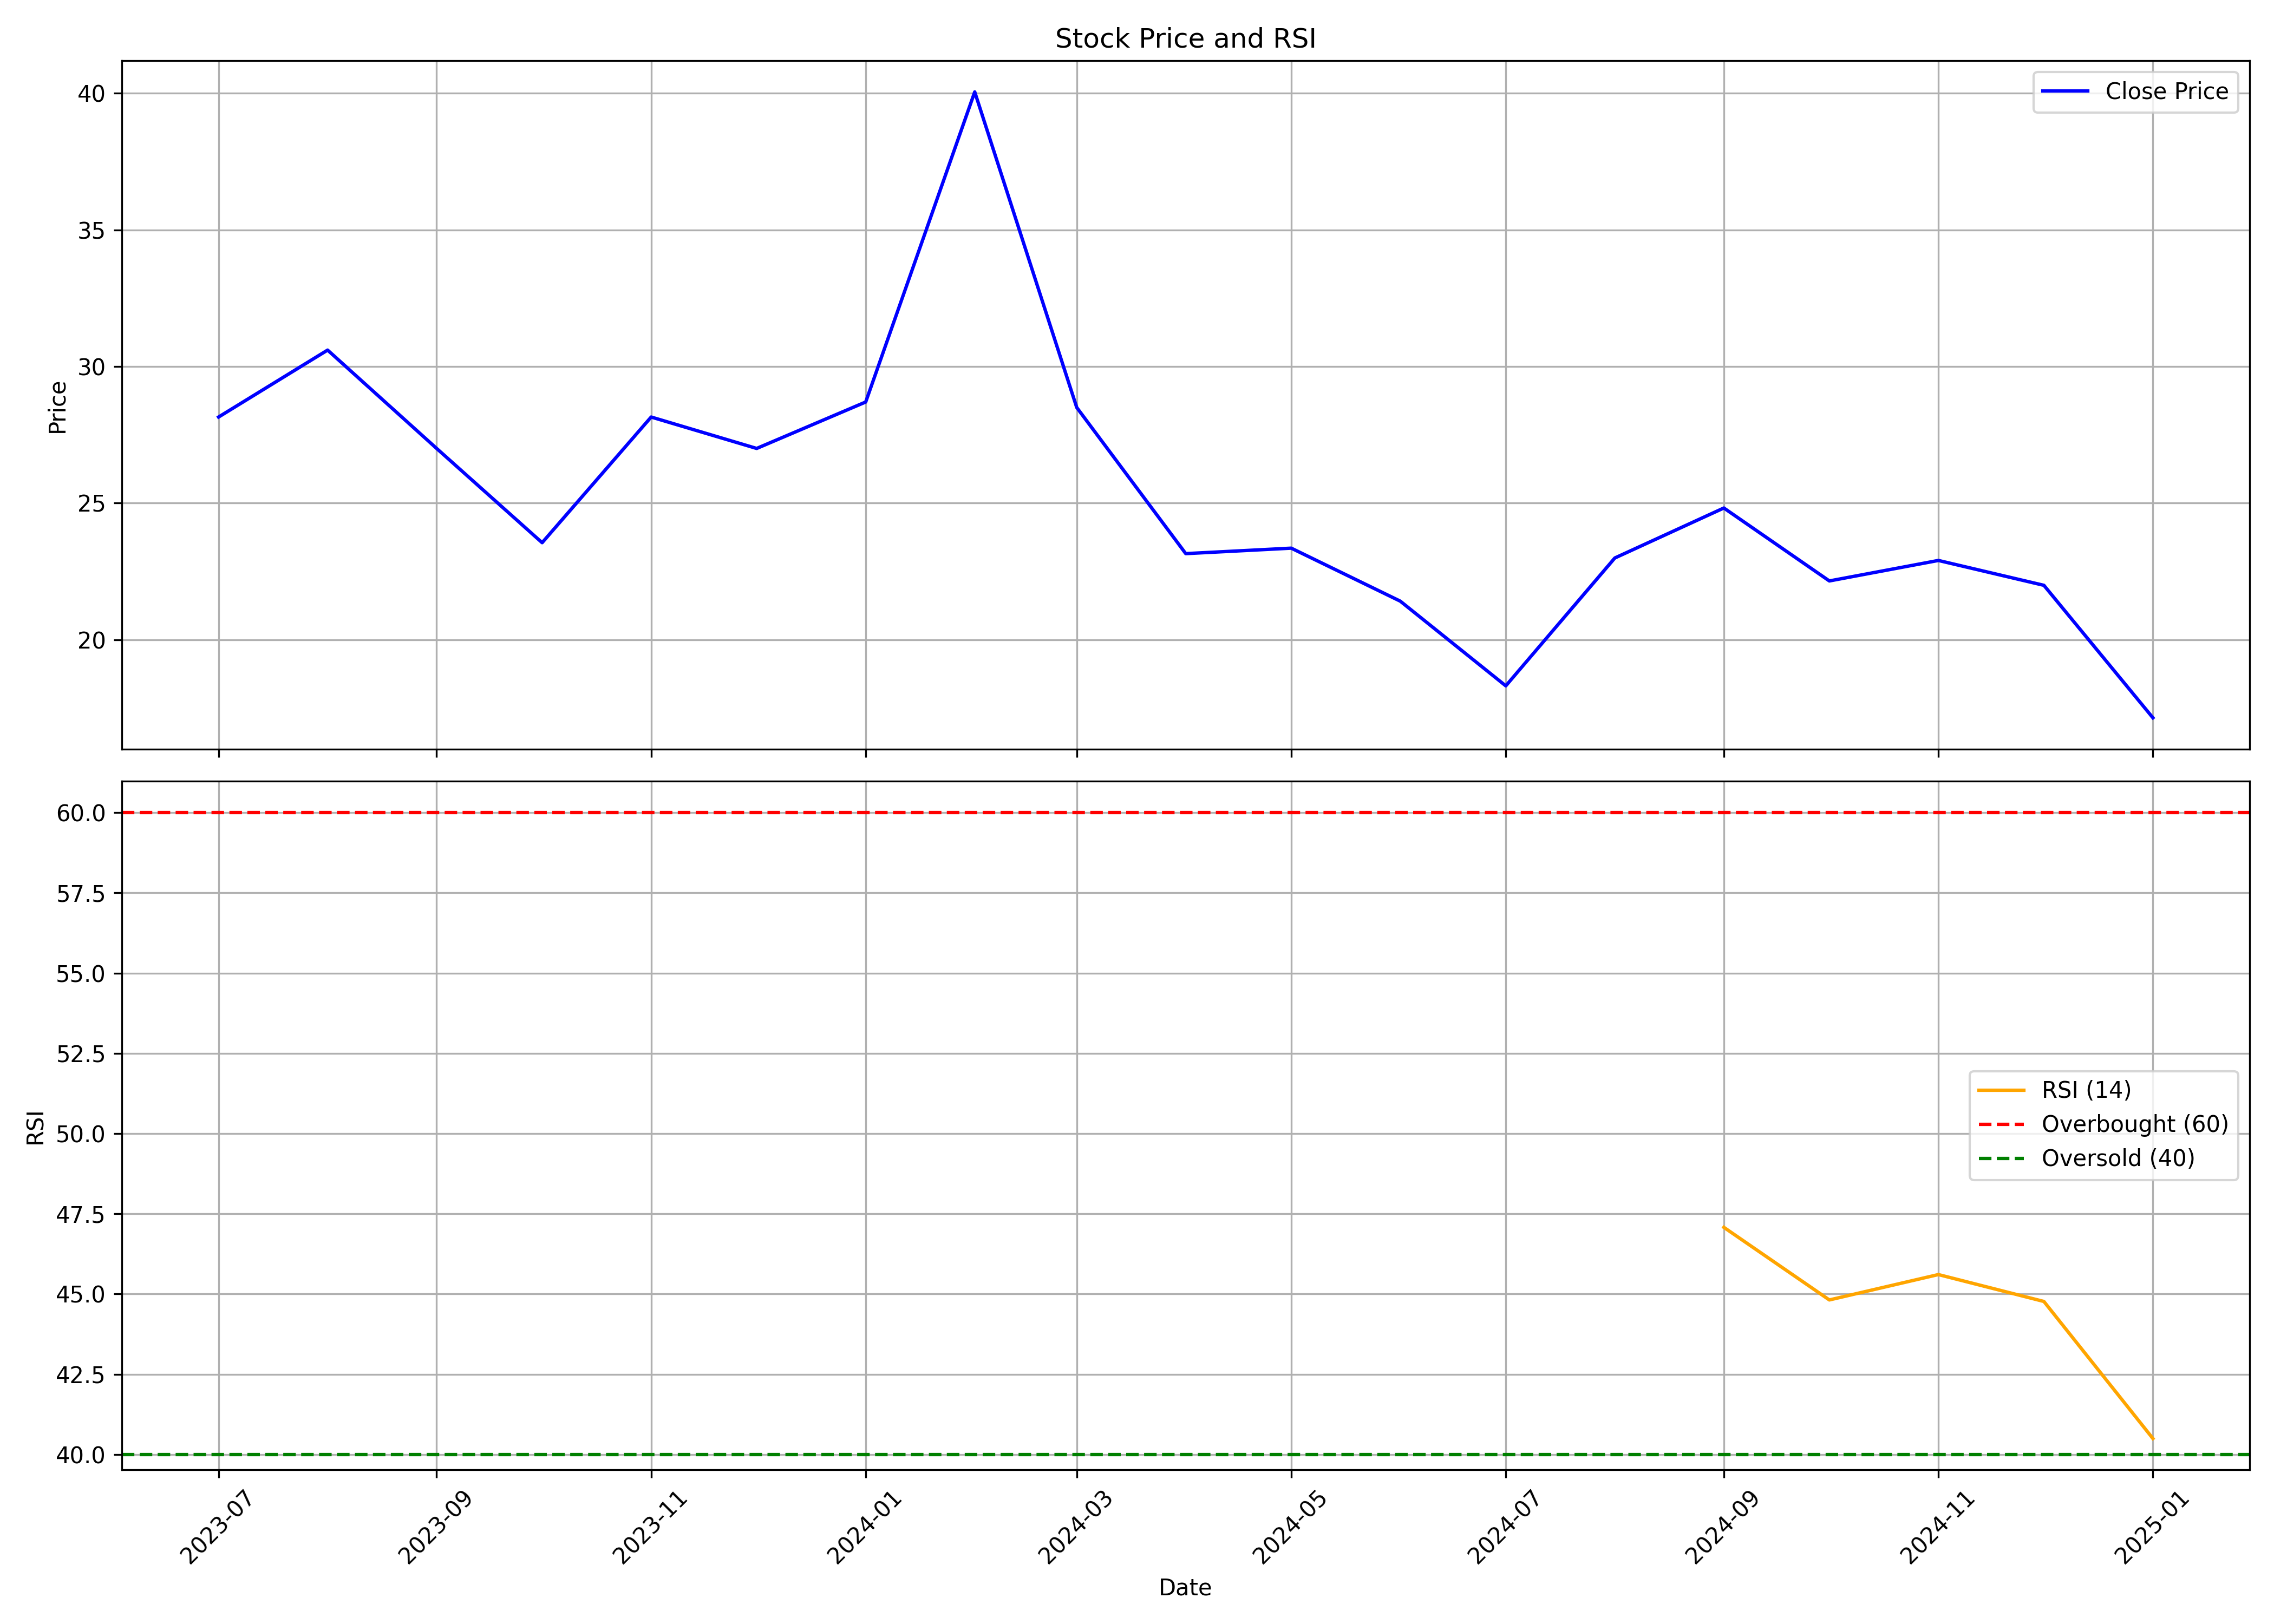

The table this chart was drawn from, first rows:
, Unnamed: 0.1, Unnamed: 0, date, symbol, open, high, low, close, volume, rsi
0, 0, 0, 2023-07-01, SINDHUTRAD, 23.1, 28.3, 21.5, 28.15, 5211425, 
1, 1, 1, 2023-08-01, SINDHUTRAD, 28.25, 32.0, 23.4, 30.6, 12203056, 
2, 2, 2, 2023-09-01, SINDHUTRAD, 31.25, 31.25, 26.65, 27.0, 5317354, 
3, 3, 3, 2023-10-01, SINDHUTRAD, 27.0, 27.55, 21.65, 23.55, 637375, 
4, 4, 4, 2023-11-01, SINDHUTRAD, 23.55, 30.45, 22.75, 28.15, 18882291, 
5, 5, 5, 2023-12-01, SINDHUTRAD, 28.8, 35.55, 26.25, 27.0, 123586054, 
6, 6, 6, 2024-01-01, SINDHUTRAD, 26.95, 30.75, 22.75, 28.7, 150039210, 
7, 7, 7, 2024-02-01, SINDHUTRAD, 29.05, 45.15, 25.85, 40.05, 407133006, 
8, 8, 8, 2024-03-01, SINDHUTRAD, 40.15, 40.25, 16.7, 28.5, 121410965, 
9, 9, 9, 2024-04-01, SINDHUTRAD, 28.8, 30.3, 23.0, 23.15, 27394922, 
10, 10, 10, 2024-05-01, SINDHUTRAD, 23.15, 24.95, 21.3, 23.35, 18529676, 
11, 11, 11, 2024-06-01, SINDHUTRAD, 23.35, 24.7, 20.55, 21.41, 10658967, 
12, 12, 12, 2024-07-01, SINDHUTRAD, 21.41, 21.78, 17.01, 18.31, 24473287, 
13, 13, 13, 2024-08-01, SINDHUTRAD, 18.31, 23.15, 17.07, 22.99, 27459477, 
14, 14, 14, 2024-09-01, SINDHUTRAD, 23.98, 26.86, 21.6, 24.82, 46726447, 47.08
15, 15, 15, 2024-10-01, SINDHUTRAD, 25.06, 29.14, 19.4, 22.15, 62152084, 44.81
16, 16, 16, 2024-11-01, SINDHUTRAD, 22.5, 25.15, 21.65, 22.9, 8912664, 45.6
17, 17, 17, 2024-12-01, SINDHUTRAD, 22.98, 26.21, 20.76, 21.99, 27045837, 44.77
18, 18, 18, 2025-01-01, SINDHUTRAD, 22.3, 24.45, 16.85, 17.14, 42855498, 40.49
